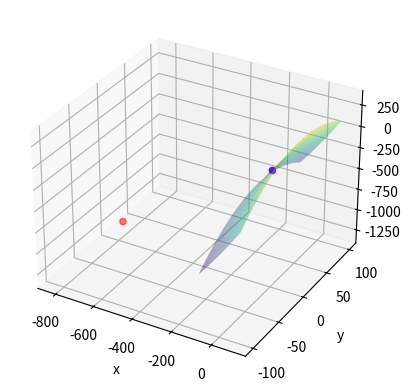

This chart was generated by the following Python code:
import numpy as np
import math
import sympy as sym
from numpy.linalg import inv 
from numpy.linalg import norm
import matplotlib.pyplot as plt

def driver():

    x0 = [0,0]
    variables = ['a', 'b']
    Nmax = 100
    tol = 10**(-6)
    [xstar, ier, it, xvec, yvec, zvec] = NewtonDescent(x0, tol, Nmax, variables)

    gval = evalF(xstar)

    print("The optimal x_vector from this method is:", xstar)
    print("The optimal function value from this method is:", gval)
    print("The number of iterations this method took is:", it)

    # plotting the 3D function
    
    ax = plt.axes(projection = "3d")
    
    ax.scatter3D(xvec, yvec, zvec, c = zvec, cmap = 'rainbow_r')
    
    x = np.linspace(-100,100,100)
    y = np.linspace(-100,100,100)
    X,Y = np.meshgrid(x,y)
    Z = function(X,Y)
    ax.plot_surface(X,Y,Z, alpha = 0.5,rstride =1, cstride =1, cmap = 'viridis', edgecolor = 'none')
    ax.set_xlabel('x')
    ax.set_ylabel('y')
    ax.set_zlabel('z')
    
    plt.show()

def function(x,y):
    return -34.228 + 3.076337*x + 0.001858*x**2 + 1.104066*y - 0.03082*y**2

def eval_hessian(x, variables):

    M = len(variables)

    a = sym.Symbol('a')
    b = sym.Symbol('b')

    #### MUST CHANGE FUNCTION HERE TOO!!!!!
    
    function = -34.228 + 3.076337*a + 0.001858*a**2 + 1.104066*b - 0.03082*b**2
    
    matrix = np.zeros([M,M])

    for i in range(M): #rows
        for j in range(M): #variables
            first = sym.diff(function,variables[j])
            #print(first)
            second = sym.diff(first,variables[i])
            #print(second)
            evaluate = second.subs({a:x[0], b:x[1]})
            matrix[i][j] = evaluate    

    return matrix

def evalF(x):

    F = -34.228 + 3.076337*x[0] + 0.001858*x[0]**2 + 1.104066*x[1] - 0.03082*x[1]**2
    return F

def eval_grad(x):
    F = evalF(x)
    grad = np.array([3.076337 + 2*0.001858*x[0],1.104066 - 2*0.03082*x[1]])
    return grad

def NewtonDescent(x0,tol,Nmax, variables):

    hessian = eval_hessian(x0, variables)
    hessian_inv = inv(hessian)
    gradient = eval_grad(x0)
    p = hessian_inv.dot(gradient)
    x1 = x0 - p

    it = 1

    x_vec = [x0[0],x1[0]] # for plotting
    y_vec = [x0[1],x1[1]]  # for plotting
    z_vec = [function(x0[0], x0[1]),function(x1[0], x1[1])]
    
    while norm(x1 - x0)>tol:

        x0 = x1
        hessian = eval_hessian(x0, variables)
        hessian_inv = inv(hessian)
        gradient = eval_grad(x0)
        p = hessian_inv.dot(gradient)
        x1 = x0 - p
        it = it + 1

        x_vec.append(x1[0])
        y_vec.append(x1[1])
        z_vec.append(function(x1[0], x1[1]))

        if it >= Nmax:
            xstar = x1
            ier = 1
            print("The Max Number of Iterations was Met")
            return [xstar, ier, it, x_vec, y_vec, z_vec]

    xstar = x1
    ier = 0

    return [xstar, ier, it, x_vec, y_vec, z_vec]

driver()
